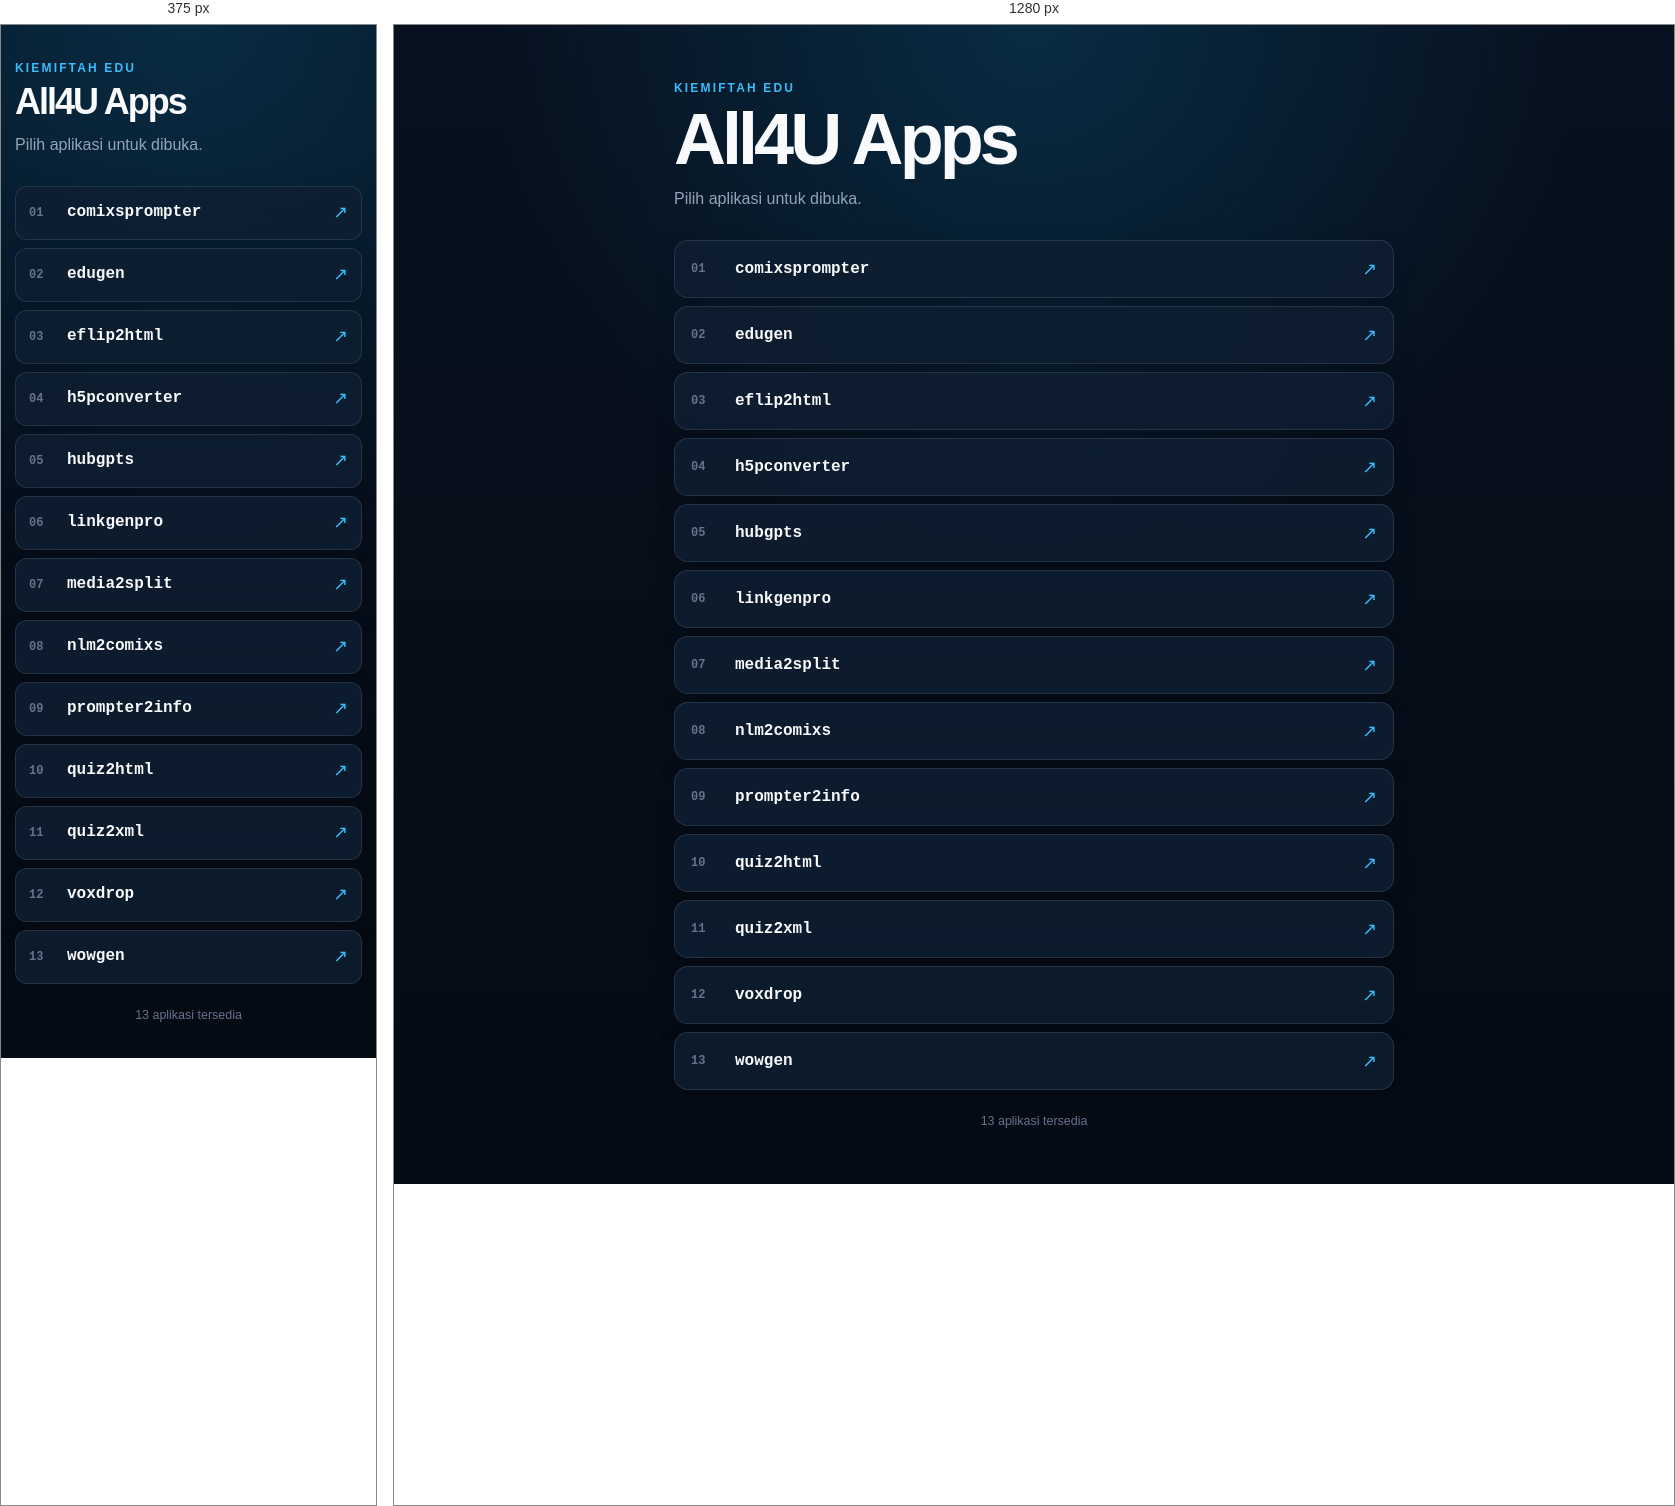
Rendered at 375 px and 1280 px, left to right.

<!-- file: index.html -->
<!doctype html>
<html lang="ms">
<head>
  <meta charset="utf-8">
  <meta name="viewport" content="width=device-width, initial-scale=1">
  <meta name="description" content="Direktori aplikasi All4U oleh Kiemiftah Edu.">
  <meta name="theme-color" content="#07111f">
  <title>All4U Apps</title>
  <style>
    :root {
      color-scheme: dark;
      --background: #07111f;
      --surface: rgba(15,31,51,.82);
      --line: rgba(148,163,184,.18);
      --text: #f8fafc;
      --muted: #94a3b8;
      --accent: #38bdf8;
    }
    * { box-sizing: border-box; }
    html { min-width: 320px; background: var(--background); }
    body {
      margin: 0;
      color: var(--text);
      background: radial-gradient(circle at 50% 0%,rgba(14,165,233,.18),transparent 34rem),linear-gradient(180deg,#07111f 0%,#050b14 100%);
      font-family: Arial,Helvetica,sans-serif;
    }
    main { min-height: 100vh; padding: 56px 20px; }
    .directory { width: min(100%,720px); margin: 0 auto; }
    header { margin-bottom: 32px; }
    .eyebrow { margin: 0 0 10px; color: var(--accent); font-size: .75rem; font-weight: 700; letter-spacing: .18em; }
    h1 { margin: 0; font-size: clamp(2.25rem,8vw,4.5rem); line-height: .96; letter-spacing: -.055em; }
    .description { margin: 16px 0 0; color: var(--muted); }
    ul { display: grid; gap: 8px; margin: 0; padding: 0; list-style: none; }
    a {
      display: grid;
      grid-template-columns: 44px 1fr 28px;
      align-items: center;
      min-height: 58px;
      padding: 8px 16px;
      overflow: hidden;
      color: var(--text);
      text-decoration: none;
      background: var(--surface);
      border: 1px solid var(--line);
      border-radius: 14px;
      box-shadow: 0 8px 24px rgba(0,0,0,.12);
      backdrop-filter: blur(12px);
      transition: transform 160ms ease,border-color 160ms ease,background 160ms ease;
    }
    a:hover,a:focus-visible { background: rgba(18,43,68,.96); border-color: rgba(56,189,248,.55); outline: none; transform: translateY(-2px); }
    .number { color: #64748b; font: 600 .75rem/1 ui-monospace,SFMono-Regular,Menlo,Monaco,Consolas,monospace; }
    .folder-name { overflow: hidden; font: 600 1rem/1.2 ui-monospace,SFMono-Regular,Menlo,Monaco,Consolas,monospace; text-overflow: ellipsis; white-space: nowrap; }
    .arrow { color: var(--accent); font-size: 1.1rem; text-align: right; }
    footer { padding: 24px 0 0; color: #64748b; font-size: .78rem; text-align: center; }
    @media (max-width: 480px) {
      main { padding: 36px 14px; }
      a { grid-template-columns: 38px 1fr 24px; min-height: 54px; padding-inline: 13px; border-radius: 12px; }
    }
    @media (prefers-reduced-motion: reduce) { a { transition: none; } }
  </style>
</head>
<body>
  <main>
    <section class="directory" aria-labelledby="page-title">
      <header>
        <p class="eyebrow">KIEMIFTAH EDU</p>
        <h1 id="page-title">All4U Apps</h1>
        <p class="description">Pilih aplikasi untuk dibuka.</p>
      </header>
      <nav aria-label="Senarai aplikasi All4U">
        <ul>
          <li><a href="https://kiemiftah-edu.github.io/all4u/comixsprompter"><span class="number">01</span><span class="folder-name">comixsprompter</span><span class="arrow" aria-hidden="true">↗</span></a></li>
          <li><a href="https://kiemiftah-edu.github.io/all4u/edugen"><span class="number">02</span><span class="folder-name">edugen</span><span class="arrow" aria-hidden="true">↗</span></a></li>
          <li><a href="https://kiemiftah-edu.github.io/all4u/eflip2html"><span class="number">03</span><span class="folder-name">eflip2html</span><span class="arrow" aria-hidden="true">↗</span></a></li>
          <li><a href="https://kiemiftah-edu.github.io/all4u/h5pconverter"><span class="number">04</span><span class="folder-name">h5pconverter</span><span class="arrow" aria-hidden="true">↗</span></a></li>
          <li><a href="https://kiemiftah-edu.github.io/all4u/hubgpts"><span class="number">05</span><span class="folder-name">hubgpts</span><span class="arrow" aria-hidden="true">↗</span></a></li>
          <li><a href="https://kiemiftah-edu.github.io/all4u/linkgenpro"><span class="number">06</span><span class="folder-name">linkgenpro</span><span class="arrow" aria-hidden="true">↗</span></a></li>
          <li><a href="https://kiemiftah-edu.github.io/all4u/media2split"><span class="number">07</span><span class="folder-name">media2split</span><span class="arrow" aria-hidden="true">↗</span></a></li>
          <li><a href="https://kiemiftah-edu.github.io/all4u/nlm2comixs"><span class="number">08</span><span class="folder-name">nlm2comixs</span><span class="arrow" aria-hidden="true">↗</span></a></li>
          <li><a href="https://kiemiftah-edu.github.io/all4u/prompter2info"><span class="number">09</span><span class="folder-name">prompter2info</span><span class="arrow" aria-hidden="true">↗</span></a></li>
          <li><a href="https://kiemiftah-edu.github.io/all4u/quiz2html"><span class="number">10</span><span class="folder-name">quiz2html</span><span class="arrow" aria-hidden="true">↗</span></a></li>
          <li><a href="https://kiemiftah-edu.github.io/all4u/quiz2xml"><span class="number">11</span><span class="folder-name">quiz2xml</span><span class="arrow" aria-hidden="true">↗</span></a></li>
          <li><a href="https://kiemiftah-edu.github.io/all4u/voxdrop"><span class="number">12</span><span class="folder-name">voxdrop</span><span class="arrow" aria-hidden="true">↗</span></a></li>
          <li><a href="https://kiemiftah-edu.github.io/all4u/wowgen"><span class="number">13</span><span class="folder-name">wowgen</span><span class="arrow" aria-hidden="true">↗</span></a></li>
        </ul>
      </nav>
      <footer>13 aplikasi tersedia</footer>
    </section>
  </main>
</body>
</html>